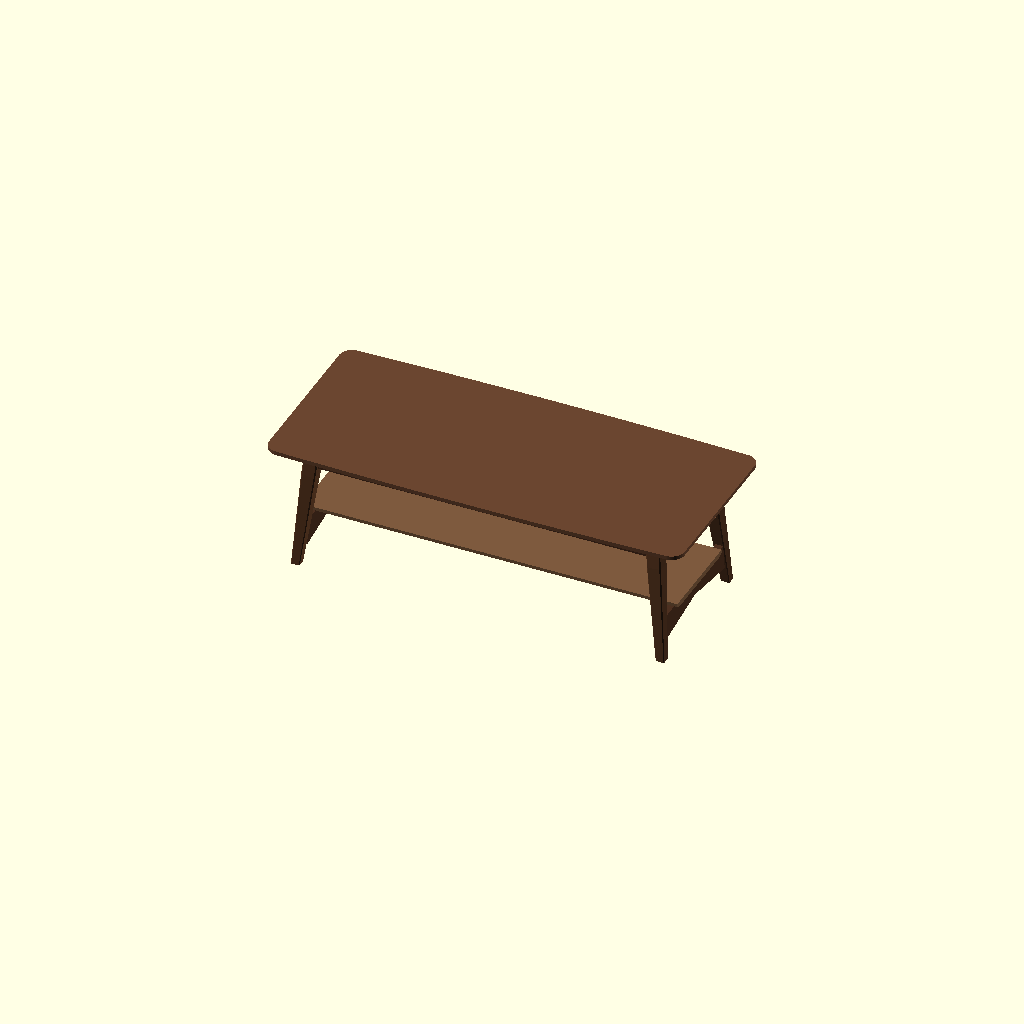
Cell 1: the model at its default parameters.
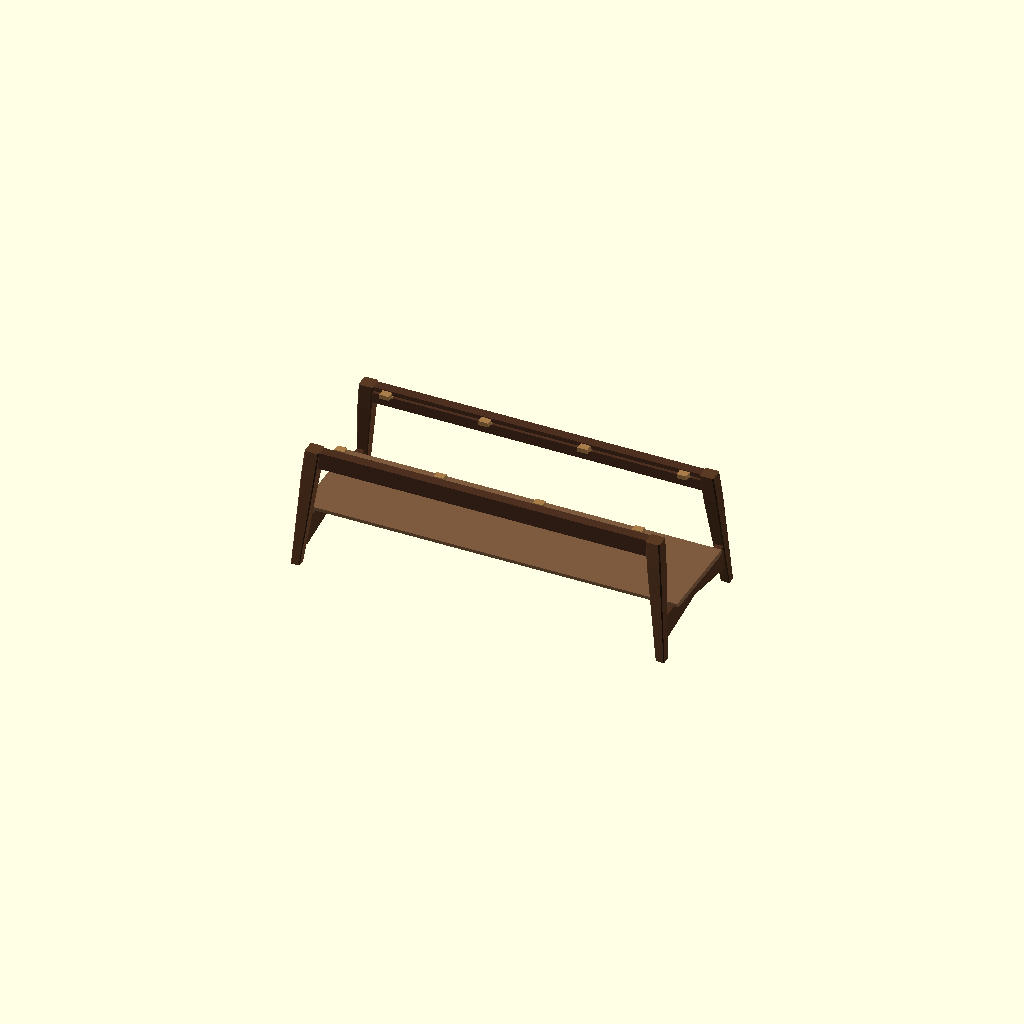
Cell 2: show_top = false (everything else at default).
All cells are drawn from one camera (rotation 55°, 0°, 25°, orthographic, colour scheme Cornfield), so only the parameter changes between them.
OpenSCAD source file coffee_table.scad:
// =============================================================
//  Coffee table -- solid walnut, mid-century
//
//  The position: ONE PLANE, FLOATING.  The top is a soft-edged solid slab that
//  overhangs the base by 2-1/2 to 3-1/2 inches on every side, undercut so hard
//  on its underside that a 1" panel shows a 7/16" arris.  The base is pulled
//  right back inside that outline and sits in the top's own shadow: two slim
//  rails, four splayed chamfered posts, and nothing across the ends at the top
//  at all, so you look straight through under the table from either end.
//
//  There is no visible joinery anywhere.  Every leg joint is a loose tenon,
//  which is also the only sane way to cut a joint against a compound-splayed
//  leg: both mating faces get routed square to themselves, and the angle lives
//  in the end cut instead of in the joint.
//
//  ALL DESIGN MATH IS IN INCHES.  The model is scaled by UNIT on output so the
//  scene OpenSCAD draws is in millimetres -- a 15" object is 15 units tall,
//  which sits inside OpenSCAD's near clip plane and makes the viewport
//  unusable.  Same reasoning as wine_rack.scad.
// =============================================================

UNIT = 25.4;   // 25.4 -> emit millimetres (recommended).  1 -> emit inches.

// ---------------- what to draw ----------------
// assembled | exploded | base | joint | edge | parts | none
mode       = "assembled";
show_top   = true;
show_shelf = true;

// =============================================================
//  the piece
// =============================================================
// 48 x 21 x 15.  Lower than the mid-century convention (15-17) on purpose:
// at 15" the top sits well below a seat cushion, so from a sofa you read the
// EDGE of the top and not its surface -- which is the whole argument for
// undercutting a 1" slab to a 7/16" arris.
LEN    = 48.00;
DEPTH  = 21.00;    // maximum, at mid-length
HEIGHT = 15.00;

// =============================================================
//  top
// =============================================================
TOP_T     = 1.000;    // 5/4 planed.  Thick for stiffness, thin to look at.
// The long edges bow out by BOW at mid-length, so the ends are 2*BOW narrower
// than the middle.  Three eighths over four feet is almost nothing measured and
// everything seen: it kills the parallel-sided slab look, and it is the reason
// the corners can be eased without the top turning into a lozenge.
BOW       = 0.375;
CORNER    = 1.500;    // corner radius

// The undercut.  EDGE_FACE is all you ever see of the top's thickness; the
// remaining 9/16 is chamfered away underneath at BEVEL_A and lives in shadow.
// Below about 3/8 the arris is too fragile to survive a vacuum cleaner, and
// above about 1/2 the top stops floating and starts sitting.
EDGE_FACE = 0.4375;
BEVEL_A   = 22;       // degrees off the underside plane

// =============================================================
//  legs
// =============================================================
LEG_TOP  = 1.625;   // square at the top
LEG_BOT  = 1.000;   // square at the foot
LEG_CHAM = 0.125;   // chamfer on all four arrises, at the top; it tapers with
                    // the leg, so the post reads as an elongated octagon and
                    // carries a highlight down its whole length

// Total lean off plumb, toward the corner -- a genuine compound splay, not a
// lean in one plane.  Written the way angled leg hardware is sold and the way
// wine_rack.scad already writes it: ONE number for the total tilt, with the
// per-axis angle derived, because cos(a)*cos(a) == cos(tilt).
LEG_TILT = 8;

END_OS  = 3.50;   // leg's outer face in from the end of the top
SIDE_OS = 3.00;   // leg's outer face in from y = 0, the top's widest line
LEG_SQ  = 3.00;   // full square before the taper starts, so the long rail joint
                  // sits on parallel faces

// =============================================================
//  rails
// =============================================================
// The long rails are the whole of the top frame.  Slim, set back a quarter of
// an inch inside the legs' faces so the post reads as a post and the rail as a
// plane behind it, and deep enough to make a real glue joint and no deeper.
RAIL_T = 1.125;
RAIL_H = 2.000;

// The cross rails are the only things that cross the width, and they are what
// stops the piece racking side to side.  Tapered: deep where the work is, at
// the legs, shallow in the middle where they are only carrying the shelf.
XR_T      = 0.875;
XR_TOP_Z  = 5.000;   // top edge off the floor -- the shelf sits on this
XR_H_LEG  = 3.000;
XR_H_MID  = 1.750;

// =============================================================
//  loose tenons
// =============================================================
// Shopmade, quartersawn, grain along the length, ends rounded to match a routed
// mortise.  Not dominoes: 5/16 x 1-1/2 in walnut is a real tenon, and it is cut
// on the same router jig that cuts the mortises -- which is the only sane way to
// hold a compound-splayed leg square to a cutter without building a cradle for
// each of the eight joints.
LT_T   = 0.3125;
LT1_W  = 1.500;   // long rail: one tenon
LT1_L  = 2.250;   // 1-1/8 into each member
// The cross rail gets TWO, stacked.  A single central tenon resists racking
// with whatever moment arm its own width gives it; two tenons 1-1/2 apart
// resist it with 1-1/2 inches of lever, and neither mortise has to be deeper
// than the tapered leg can take.
LT2_W  = 1.000;
LT2_L  = 1.500;   // 3/4 into each member
LT2_DZ = 0.750;   // above and below the cross rail joint's centre

// =============================================================
//  shelf
// =============================================================
// A second thin plane, undercut on its long edges the same way as the top, so
// the two read as the same object at two scales.
SHELF_T  = 0.625;
SHELF_D  = 11.00;
SHELF_CH = 0.250;   // undercut, leaving 3/8 of visible edge
SHELF_OS = 0.500;   // overhang past the cross rail

// =============================================================
//  buttons -- the only thing holding the top on
// =============================================================
BTN_N    = 4;       // per rail
BTN_L    = 1.125;
BTN_W    = 0.875;
BTN_T    = 0.500;
BTN_TN_T = 0.250;
// The groove runs along the length, so a button cannot slide along it in the
// direction the top actually moves.  Instead it rides OUT of the groove as the
// top shrinks, and BTN_GAP is that travel.  Close the gap up and you have
// screwed a 21"-wide slab of walnut to a rigid frame.
BTN_GAP  = 0.125;
GRV_W    = 0.280;
GRV_D    = 0.375;
GRV_DN   = 0.500;   // top of the groove below the rail's top edge

// =============================================================
//  tolerances
// =============================================================
// FIT does three jobs: a real joint clearance, a lap of solid into solid where
// two parts merely touch (coplanar faces union into a non-manifold mesh), and
// enough of an offset that mating surfaces do not z-fight.  0.01 is below one
// pixel at render scale; 0.02 is not.
FIT = 0.02;
EPS = 0.01;    // overshoot on subtractive cuts, so a cut face never lands
               // exactly on the parent's face
BIG = 400;

$fa = 2; $fs = 0.08;

WALNUT  = "#5b3a24";   // legs
WALNUT2 = "#6b4630";   // top
WALNUT3 = "#4d3020";   // rails
WALNUT4 = "#7d5a3e";   // shelf
PEGWOOD = "#a87c4a";   // loose tenons and buttons, drawn light so the hidden
                       // joinery can be seen at all in the detail views

// =============================================================
//  derived
// =============================================================
TOP_Z1 = HEIGHT;
TOP_Z0 = HEIGHT - TOP_T;      // underside of the top
LEG_Z  = TOP_Z0;

BEVEL_DROP = TOP_T - EDGE_FACE;
BEVEL_R    = BEVEL_DROP / tan(BEVEL_A);       // horizontal run of the undercut

// the bow, as a very large radius
BOW_R = ((LEN/2)*(LEN/2) + BOW*BOW) / (2*BOW);

// Per-axis splay that adds up to LEG_TILT of total lean.  Exactly the wine
// rack's identity: cos(splay)*cos(splay) == cos(tilt).
SPLAY  = acos(sqrt(cos(LEG_TILT)));
LEG_L  = LEG_Z / cos(LEG_TILT);               // along the leg's own axis
LEG_OVER = 0.75;                              // built long, then trimmed flat
LEG_BOT2 = LEG_TOP - (LEG_TOP - LEG_BOT) * (LEG_L + LEG_OVER - LEG_SQ)
                                          / (LEG_L - LEG_SQ);
TAPER_A = atan(((LEG_TOP - LEG_BOT)/2) / (LEG_L - LEG_SQ));

function leg_cx(sx) = (sx < 0) ? END_OS + LEG_TOP/2 : LEN - END_OS - LEG_TOP/2;
function leg_cy(sy) = (sy < 0) ? SIDE_OS + LEG_TOP/2 : DEPTH - SIDE_OS - LEG_TOP/2;
// where the leg's centre has got to by height z.  Falls straight out of the
// rotation: dX/dZ = -tan(splay), dY/dZ = -tan(splay)/cos(splay).
function leg_cx_at(sx, z) = leg_cx(sx) + sx * (LEG_Z - z) * tan(SPLAY);
function leg_cy_at(sy, z) = leg_cy(sy) + sy * (LEG_Z - z) * tan(SPLAY) / cos(SPLAY);
// across the flats at height z
function leg_d(z)   = (LEG_Z - z) / cos(LEG_TILT);      // distance along the axis
function leg_sec(z) = (leg_d(z) <= LEG_SQ) ? LEG_TOP
    : LEG_TOP - (LEG_TOP - LEG_BOT) * (leg_d(z) - LEG_SQ) / (LEG_L - LEG_SQ);

// rails
RAIL_Z1 = TOP_Z0 + FIT;                 // laps FIT up into the underside
RAIL_Z0 = RAIL_Z1 - RAIL_H;
RAIL_SETBACK = (LEG_TOP - RAIL_T) / 2;  // rail centred on the leg
function rail_yc(sy) = leg_cy(sy);
RAIL_ZC = (RAIL_Z0 + RAIL_Z1) / 2;

XR_Z_LEG = XR_TOP_Z - XR_H_LEG;         // bottom edge at the legs
XR_Z_MID = XR_TOP_Z - XR_H_MID;         // bottom edge at mid-span
XR_ZC    = (XR_Z_LEG + XR_TOP_Z) / 2;   // the joint's centre
function xr_cx(sx) = leg_cx_at(sx, XR_ZC);
// where the legs' inner faces are, so the taper can start AT them.  Run the
// taper from the blank's ends instead and the rail arrives at the leg already
// two thirds of the way up its V, with the lower tenon hanging out in the air.
XR_Y0 = leg_cy_at(-1, XR_ZC) + leg_sec(XR_ZC)/2;
XR_Y1 = leg_cy_at( 1, XR_ZC) - leg_sec(XR_ZC)/2;

// joint centres, as distances down the leg's OWN axis
ZL_LONG  = -(LEG_Z - RAIL_ZC) / cos(LEG_TILT);
ZL_XR    = -(LEG_Z - XR_ZC)   / cos(LEG_TILT);
// the leg's face, in local coordinates, at a given local height
function local_face(zl) = (zl >= -LEG_SQ)
    ? LEG_TOP/2
    : LEG_TOP/2 + (zl + LEG_SQ) * tan(TAPER_A);
// which way to spin the leg's local frame so +x is the face we want
function ang_long(sx)  = (sx < 0) ? 0  : 180;
function ang_cross(sy) = (sy < 0) ? 90 : 270;

// shelf
SHELF_X0 = xr_cx(-1) - XR_T/2 - SHELF_OS;
SHELF_X1 = xr_cx( 1) + XR_T/2 + SHELF_OS;
SHELF_L  = SHELF_X1 - SHELF_X0;
SHELF_Y0 = DEPTH/2 - SHELF_D/2;
SHELF_Z0 = XR_TOP_Z - FIT;

// =============================================================
//  the top
// =============================================================

// The plan: a lens cut off square at both ends, then every convex corner eased
// by offsetting in and back out again.  Shrink-then-grow rounds convex corners
// only, which is exactly what is wanted -- there are no concave ones.
module top_plan() {
    offset(r = CORNER) offset(delta = -CORNER)
        intersection() {
            translate([LEN/2, BOW_R])         circle(r = BOW_R, $fn = 1440);
            translate([LEN/2, DEPTH - BOW_R]) circle(r = BOW_R, $fn = 1440);
            translate([0, -1]) square([LEN, DEPTH + 2]);
        }
}

// EDGE_FACE of square edge, then the undercut running in to the underside.
// Built as a hull between the full plan and the plan offset in by the chamfer's
// run, so the undercut follows the bow and the eased corners for free.
module top() {
    translate([0, 0, TOP_Z1]) hull() {
        translate([0, 0, -EDGE_FACE]) linear_extrude(EDGE_FACE + EPS) top_plan();
        translate([0, 0, -TOP_T])
            linear_extrude(EPS) offset(delta = -BEVEL_R) top_plan();
    }
}

// =============================================================
//  legs
// =============================================================

// square with all four arrises chamfered
module cham_square(s, c) {
    polygon([[-s/2 + c, -s/2], [ s/2 - c, -s/2], [ s/2, -s/2 + c], [ s/2,  s/2 - c],
             [ s/2 - c,  s/2], [-s/2 + c,  s/2], [-s/2,  s/2 - c], [-s/2, -s/2 + c]]);
}

// leg-local: origin on the top face centre, post running down -Z
module leg_local() {
    translate([0, 0, -LEG_SQ])
        linear_extrude(LEG_SQ + LEG_OVER) cham_square(LEG_TOP, LEG_CHAM);
    // the chamfer narrows with the section, which is what a tapered chamfered
    // post actually does -- hold it constant and the leg looks like a moulding
    hull() {
        translate([0, 0, -LEG_SQ]) linear_extrude(EPS) cham_square(LEG_TOP, LEG_CHAM);
        translate([0, 0, -(LEG_L + LEG_OVER)])
            linear_extrude(EPS) cham_square(LEG_BOT2, LEG_CHAM*LEG_BOT2/LEG_TOP);
    }
}

// place a child in one leg's own frame
module at_leg(sx, sy) {
    translate([leg_cx(sx), leg_cy(sy), LEG_Z])
        rotate([sy*SPLAY, -sx*SPLAY, 0]) children();
}

// Everything on the LEG's side of one of its faces, so a rail can be cut back
// to it.  FIT of the rail is left buried in the leg: two solids that merely
// touch on a plane union into a non-manifold mesh.
module leg_side_straight(ang) {
    rotate([0, 0, ang])
        translate([LEG_TOP/2 - FIT - BIG, -BIG/2, -BIG/2]) cube(BIG);
}
// the same, for the tapered part of the leg -- this is the angle the cross
// rail's ends are actually sawn to, on top of the compound splay
module leg_side_taper(ang) {
    rotate([0, 0, ang])
        translate([LEG_TOP/2 - FIT, 0, -LEG_SQ]) rotate([0, TAPER_A, 0])
            translate([-BIG, -BIG/2, -BIG/2]) cube(BIG);
}

// a routed mortise, and the loose tenon that fills it: a slot with rounded ends
module lt_shape(len, w, t) {
    rotate([0, 90, 0]) linear_extrude(len, center = true)
        hull() {
            translate([-(w - t)/2, 0]) circle(d = t);
            translate([ (w - t)/2, 0]) circle(d = t);
        }
}

// straddling the joint face, half in the leg and half in the rail
module lt_at(sx, sy, ang, zl) {
    at_leg(sx, sy) rotate([0, 0, ang]) translate([local_face(zl), 0, zl]) children();
}

module lt_long(sx, sy, extra = 0) {
    lt_at(sx, sy, ang_long(sx), ZL_LONG)
        lt_shape(LT1_L + extra, LT1_W + extra, LT_T + extra);
}

module lt_cross(sx, sy, extra = 0) {
    for (k = [-1, 1])
        lt_at(sx, sy, ang_cross(sy), ZL_XR + k*LT2_DZ)
            lt_shape(LT2_L + extra, LT2_W + extra, LT_T + extra);
}

module leg(sx, sy) {
    render(convexity = 8) difference() {
        at_leg(sx, sy) leg_local();
        // trimmed flat to the FLOOR and flat to the underside of the top, not
        // square to the leg -- a compound-splayed post cut square stands on a
        // corner and holds the top on a knife edge
        translate([-BIG/2, -BIG/2, -BIG]) cube(BIG);
        translate([-BIG/2, -BIG/2, LEG_Z + FIT]) cube(BIG);
        lt_long(sx, sy, 2*FIT);
        lt_cross(sx, sy, 2*FIT);
    }
}

module tenons() {
    for (sx = [-1, 1], sy = [-1, 1]) {
        lt_long(sx, sy);
        lt_cross(sx, sy);
    }
}

// =============================================================
//  rails
// =============================================================

module long_rail(sy) {
    yc = rail_yc(sy);
    render(convexity = 8) difference() {
        translate([-1, yc - RAIL_T/2, RAIL_Z0]) cube([LEN + 2, RAIL_T, RAIL_H]);
        for (sx = [-1, 1]) at_leg(sx, sy) leg_side_straight(ang_long(sx));
        for (sx = [-1, 1]) lt_long(sx, sy, 2*FIT);
        // groove for the buttons, ploughed along the inner face
        translate([-1, yc + ((sy < 0) ? RAIL_T/2 - GRV_D : -RAIL_T/2 - EPS),
                   RAIL_Z1 - GRV_DN - GRV_W])
            cube([LEN + 2, GRV_D + EPS, GRV_W]);
    }
}

// Profile in (y, z), extruded along the length axis.
//
// TRAP, and it cost an hour: OpenSCAD's OpenCSG PREVIEW silently drops whole
// subtractions from non-convex solids.  Every rail here is a blank with four
// half spaces and several mortises taken out of it, and the preview showed the
// rails running straight through the legs while the CGAL mesh was correct all
// along.  Every part that is a difference is therefore wrapped in render(),
// with colour() outside it -- render() discards a colour set inside.
module cross_rail(sx) {
    xc = xr_cx(sx);
    translate([xc - XR_T/2, 0, 0]) rotate([90, 0, 90])
        linear_extrude(XR_T, convexity = 6)
            polygon([[-2, XR_TOP_Z], [DEPTH + 2, XR_TOP_Z],
                     [DEPTH + 2, XR_Z_LEG], [XR_Y1, XR_Z_LEG],
                     [DEPTH/2, XR_Z_MID], [XR_Y0, XR_Z_LEG], [-2, XR_Z_LEG]]);
}

module cross_rail_cut(sx) {
    render(convexity = 6) difference() {
        cross_rail(sx);
        for (sy = [-1, 1]) at_leg(sx, sy) leg_side_taper(ang_cross(sy));
        for (sy = [-1, 1]) lt_cross(sx, sy, 2*FIT);
    }
}

// =============================================================
//  shelf
// =============================================================
module shelf() {
    run = SHELF_CH / tan(BEVEL_A);
    hull() {
        translate([SHELF_X0, SHELF_Y0, SHELF_Z0 + SHELF_CH])
            cube([SHELF_L, SHELF_D, SHELF_T - SHELF_CH]);
        translate([SHELF_X0, SHELF_Y0 + run, SHELF_Z0])
            cube([SHELF_L, SHELF_D - 2*run, EPS]);
    }
}

// =============================================================
//  buttons
// =============================================================
module button(sy) {
    d     = (sy < 0) ? 1 : -1;                        // toward the middle
    yface = rail_yc(sy) + ((sy < 0) ? RAIL_T/2 : -RAIL_T/2);
    ybody = yface + d*BTN_GAP;
    ztop  = TOP_Z0 + FIT;
    translate([-BTN_L/2, min(ybody, ybody + d*BTN_W), ztop - BTN_T])
        cube([BTN_L, BTN_W, BTN_T]);
    ztn = RAIL_Z1 - GRV_DN - GRV_W/2;
    translate([-BTN_L/2, min(yface + d*(BTN_GAP + FIT), yface - d*(GRV_D - BTN_GAP)),
               ztn - BTN_TN_T/2])
        cube([BTN_L, GRV_D + FIT, BTN_TN_T]);
}

module buttons() {
    // the middle pair on each rail are screwed through round holes and fix the
    // top along its length, where it does not move.  Nothing fixes it across
    // the width -- that is the point.
    x0 = leg_cx(-1) + 2.5;
    x1 = leg_cx( 1) - 2.5;
    for (sy = [-1, 1], k = [0 : BTN_N - 1])
        translate([x0 + k*(x1 - x0)/(BTN_N - 1), 0, 0]) button(sy);
}

// =============================================================
//  assembly
// =============================================================
// Explode factors: every part moves along the axis it is assembled on, so the
// picture doubles as an assembly order.
module base_only(e = 0) {
    for (sx = [-1, 1], sy = [-1, 1])
        color(WALNUT) translate([sx*3.0*e, sy*3.0*e, -3.0*e]) leg(sx, sy);
    for (sy = [-1, 1])
        color(WALNUT3) translate([0, sy*8.0*e, 1.5*e]) long_rail(sy);
    for (sx = [-1, 1])
        color(WALNUT3) translate([sx*5.0*e, 0, -1.5*e]) cross_rail_cut(sx);
    color(PEGWOOD) translate([0, 0, 4.5*e]) tenons();
    if (show_shelf) color(WALNUT4) translate([0, 0, -5.5*e]) shelf();
}

module table(e = 0) {
    base_only(e);
    color(PEGWOOD) translate([0, 0, 7.5*e]) buttons();
    if (show_top) color(WALNUT2) translate([0, 0, 14.0*e]) top();
}

// ---- detail helpers ----
module clip(x0, x1, y0, y1, z0, z1) {
    intersection() {
        children();
        translate([x0, y0, z0]) cube([x1 - x0, y1 - y0, z1 - z0]);
    }
}

// everything past a plane, for the sectioned edge detail
module beyond_x(x) { translate([x, -BIG/2, -BIG/2]) cube(BIG); }
module beyond_y(y) { translate([-BIG/2, y, -BIG/2]) cube(BIG); }
module section_cut() { beyond_x(LEN/2); beyond_y(DEPTH/2 - 1); }

scale(UNIT) {
    if (mode == "assembled") {
        table(0);
    } else if (mode == "exploded") {
        table(1.0);
    } else if (mode == "base") {
        base_only(0);
    } else if (mode == "joint") {
        // The front left leg with both rails drawn off along their own axes and
        // the three loose tenons standing in the air between them.  This is the
        // whole of the piece's joinery; there is nothing else to show.
        rx = 5.0; ry = 8.0;
        color(WALNUT) leg(-1, -1);
        color(WALNUT3) translate([rx, 0, 0])
            clip(0, leg_cx(-1) + 3.5, 0, DEPTH, 0, HEIGHT) long_rail(-1);
        // the cross rail is drawn off toward the BACK leg, not the front: it
        // extends inboard from this joint, so pulling it forward would just
        // slide its own body over the gap
        color(WALNUT3) translate([0, ry, 0])
            clip(0, LEN/2, -BIG, DEPTH/2, 0, HEIGHT) cross_rail_cut(-1);
        color(PEGWOOD) translate([rx/2, 0, 0]) lt_long(-1, -1);
        color(PEGWOOD) translate([0, ry/2, 0]) lt_cross(-1, -1);
    } else if (mode == "edge") {
        // A section across the table at mid-length: the only place the float is
        // actually measurable.  7/16 of visible edge, then the undercut running
        // back into shadow, then daylight before the rail even starts.
        // render() around each piece, colour() outside it: sibling
        // colour(difference(...)) nodes at the same level get merged into one
        // CSG product by the preview and come out in the last colour declared.
        color(WALNUT2) render() difference() { top(); section_cut(); }
        color(WALNUT3) render() difference() { long_rail(-1); section_cut(); }
        color(PEGWOOD) render() difference() {
            intersection() {
                buttons();
                translate([LEN/2 - 7, -1, 0]) cube([7, DEPTH + 2, HEIGHT]);
            }
            section_cut();
        }
        if (show_shelf) color(WALNUT4) render() difference() { shelf(); section_cut(); }
    } else if (mode == "parts") {
        // every unique part, spread clear of the others
        g   = 3.0;
        py1 = DEPTH + g;
        py2 = py1 + SHELF_D + g;
        color(WALNUT2) translate([0, 0, -TOP_Z0]) top();
        color(WALNUT4) translate([0, py1 - SHELF_Y0, -SHELF_Z0]) shelf();
        color(WALNUT3) translate([0, py2 - rail_yc(-1), -RAIL_Z0]) long_rail(-1);
        color(WALNUT3) translate([LEN + g - xr_cx(-1) + XR_T/2, 0, -XR_Z_LEG])
            cross_rail_cut(-1);
        for (i = [0, 1])
            color(WALNUT) translate([LEN + 3*g + 3 + i*3.5 - leg_cx(-1),
                                     py1 - leg_cy((i == 0) ? -1 : 1), 0])
                leg(-1, (i == 0) ? -1 : 1);
        color(PEGWOOD) translate([LEN + 3*g, py2 - rail_yc(-1), -RAIL_Z0])
            button(-1);
    }
}

// =============================================================
//  the numbers
// =============================================================
echo(str("overall            = ", LEN, " L x ", DEPTH, " D x ", HEIGHT, " H"));
echo(str("top                = ", LEN, " x ", DEPTH, " x ", TOP_T,
         "   (", DEPTH - 2*BOW, " at the ends, ", CORNER, " corner radius)"));
echo(str("  edge reads as    = ", EDGE_FACE, "  (", BEVEL_A, " deg undercut, ",
         BEVEL_R, " of run)"));
echo(str("  bow radius       = ", BOW_R));
echo(str("leg                = ", LEG_TOP, " sq -> ", LEG_BOT, " sq, ", LEG_L,
         " on the axis, ", LEG_CHAM, " chamfer"));
echo(str("  splay            = ", LEG_TILT, " deg total toward the corner = ",
         SPLAY, " deg per axis"));
echo(str("  foot centres     = ", leg_cx_at(-1,0), ", ", leg_cy_at(-1,0),
         "   (top centres ", leg_cx(-1), ", ", leg_cy(-1), ")"));
echo(str("  taper angle      = ", TAPER_A,
         " deg  (on top of the splay, on the cross rail's end cuts)"));
echo(str("top overhangs base = ", leg_cx(-1) - LEG_TOP/2, " at the ends, ",
         leg_cy(-1) - LEG_TOP/2 - BOW, " at the sides (at the legs)"));
echo(str("long rail          = ", LEN - 2*(leg_cx(-1) + LEG_TOP/2),
         " between the legs, ", RAIL_H, " x ", RAIL_T,
         ", set back ", RAIL_SETBACK));
echo(str("cross rail         = ", XR_T, " thick, ", XR_H_LEG,
         " deep at the legs, ", XR_H_MID, " at mid-span, top edge at ",
         XR_TOP_Z));
echo(str("loose tenons       = long ", LT_T, " x ", LT1_W, " x ", LT1_L,
         " x4;  cross ", LT_T, " x ", LT2_W, " x ", LT2_L, " x8 (twin, ",
         2*LT2_DZ, " apart)"));
echo(str("shelf              = ", SHELF_L, " x ", SHELF_D, " x ", SHELF_T));
echo(str("leg section at the cross rail joints = ", leg_sec(XR_ZC - LT2_DZ),
         " and ", leg_sec(XR_ZC + LT2_DZ)));
Parameter table extracted from the source (name, type, default, range or options):
UNIT: number, default 25.4
mode: string, default "assembled"
show_top: bool, default true
show_shelf: bool, default true
LEN: number, default 48
DEPTH: number, default 21
HEIGHT: number, default 15
TOP_T: number, default 1
BOW: number, default 0.375
CORNER: number, default 1.5
EDGE_FACE: number, default 0.4375
BEVEL_A: number, default 22
LEG_TOP: number, default 1.625
LEG_BOT: number, default 1
LEG_CHAM: number, default 0.125
LEG_TILT: number, default 8
END_OS: number, default 3.5
SIDE_OS: number, default 3
LEG_SQ: number, default 3
RAIL_T: number, default 1.125
RAIL_H: number, default 2
XR_T: number, default 0.875
XR_TOP_Z: number, default 5
XR_H_LEG: number, default 3
XR_H_MID: number, default 1.75
LT_T: number, default 0.3125
LT1_W: number, default 1.5
LT1_L: number, default 2.25
LT2_W: number, default 1
LT2_L: number, default 1.5
LT2_DZ: number, default 0.75
SHELF_T: number, default 0.625
SHELF_D: number, default 11
SHELF_CH: number, default 0.25
SHELF_OS: number, default 0.5
BTN_N: number, default 4
BTN_L: number, default 1.125
BTN_W: number, default 0.875
BTN_T: number, default 0.5
BTN_TN_T: number, default 0.25
BTN_GAP: number, default 0.125
GRV_W: number, default 0.28
GRV_D: number, default 0.375
GRV_DN: number, default 0.5
FIT: number, default 0.02
EPS: number, default 0.01
BIG: number, default 400
WALNUT: string, default "#5b3a24"
WALNUT2: string, default "#6b4630"
WALNUT3: string, default "#4d3020"
WALNUT4: string, default "#7d5a3e"
PEGWOOD: string, default "#a87c4a"
LEG_OVER: number, default 0.75
